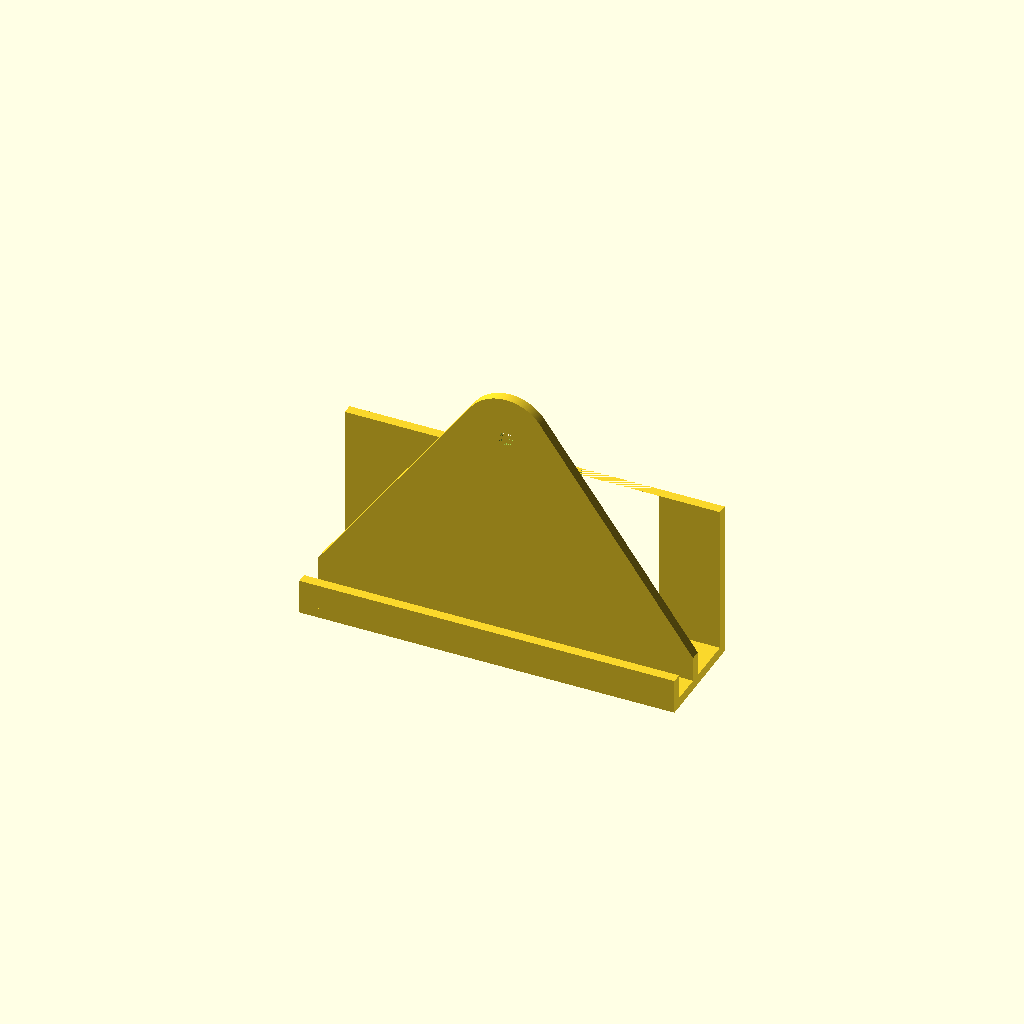
Cell 1 — every parameter at its default value.
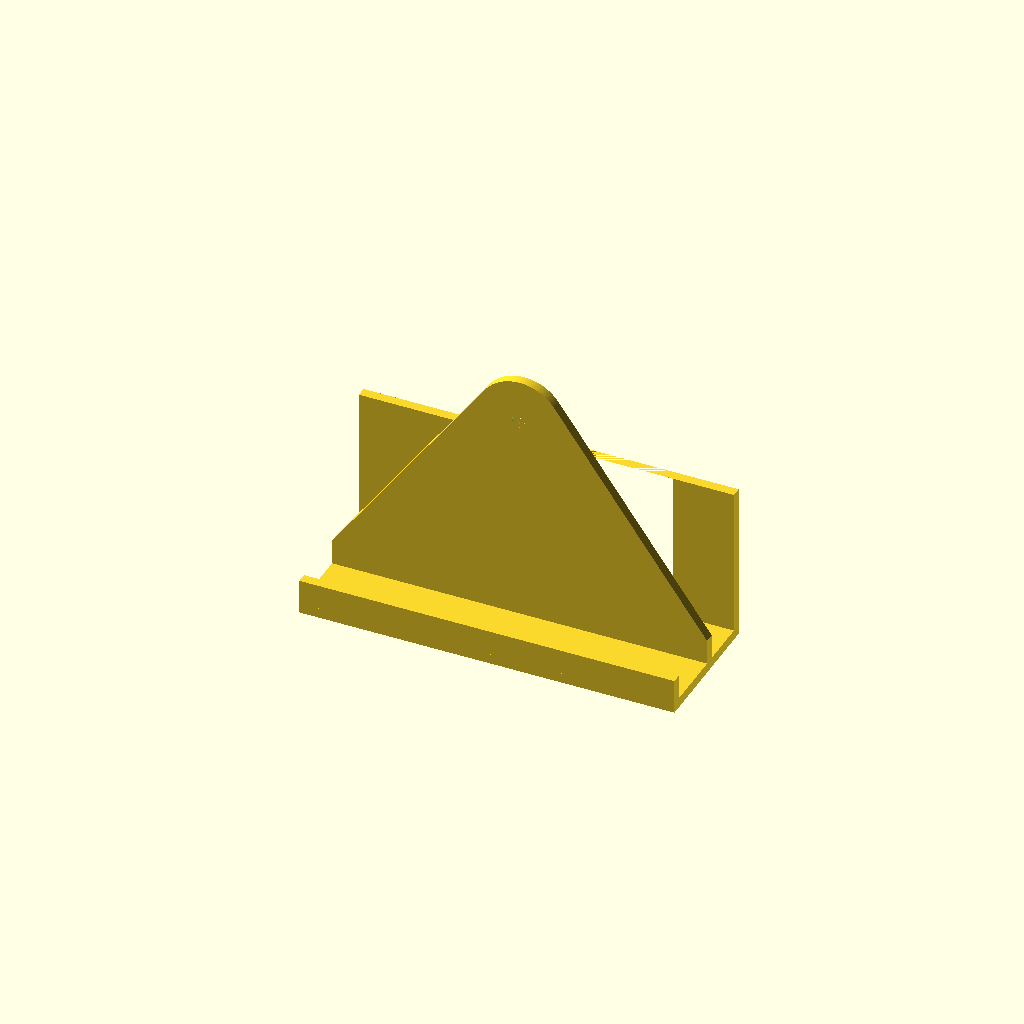
Cell 2 — wood_thickness set to 12, the other parameters unchanged.
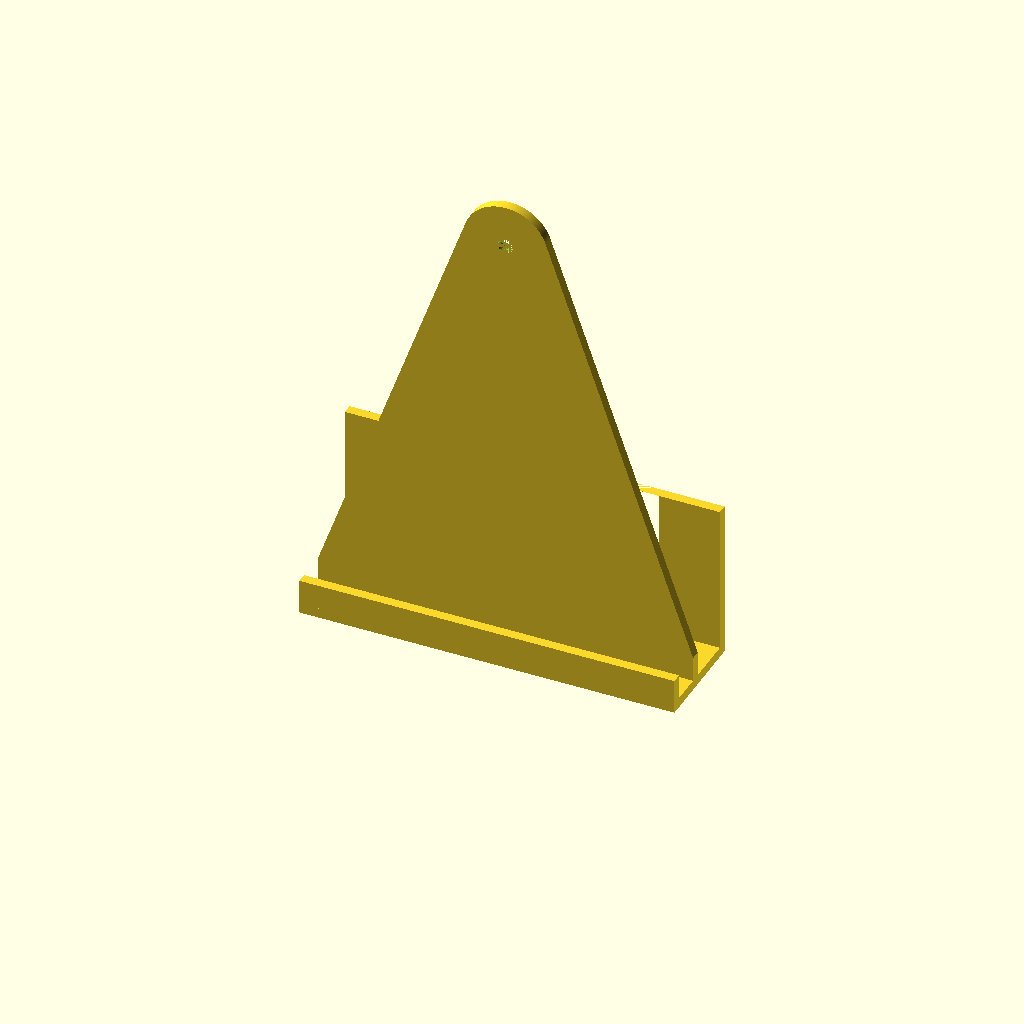
Cell 3: the same model with screw_height = 85.
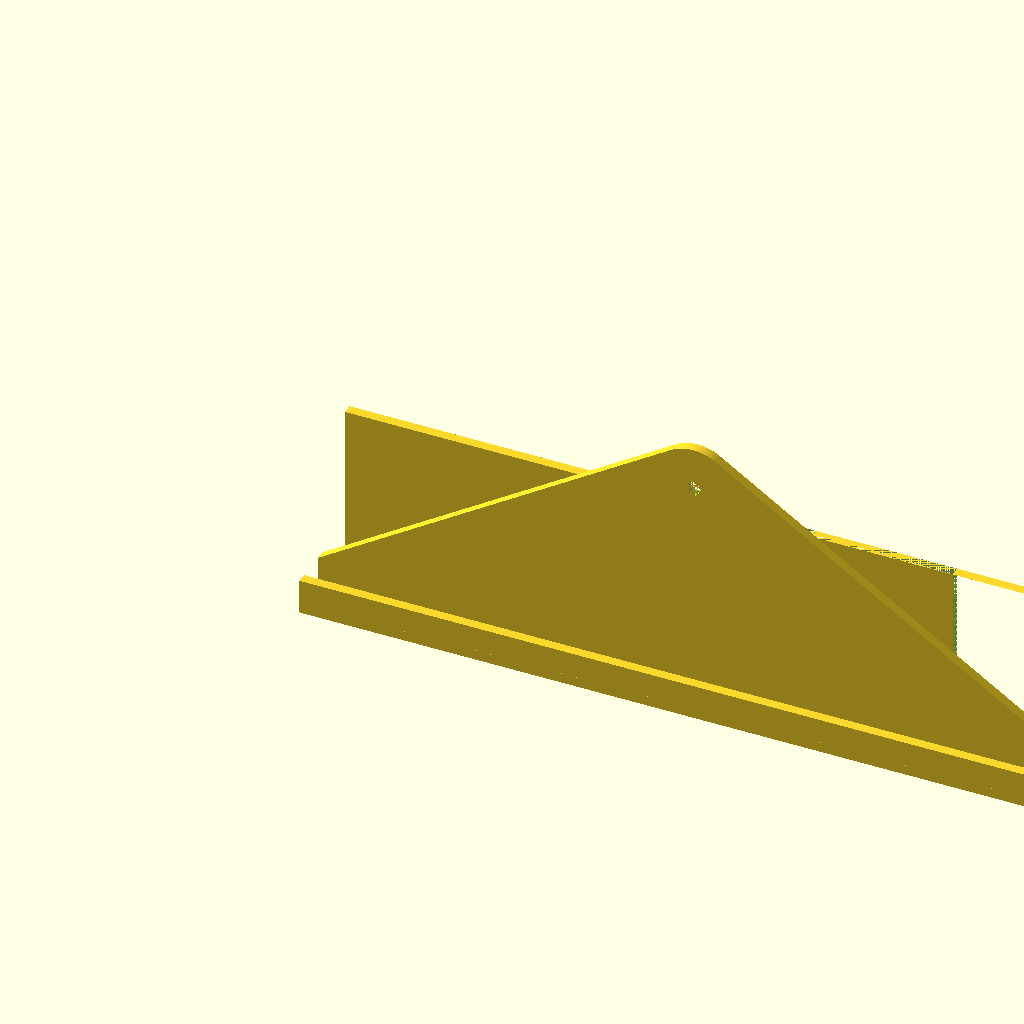
Cell 4: phone_width = 150 (everything else at default).
All cells are drawn from one camera (rotation 55°, 0°, 25°, orthographic, colour scheme Cornfield), so only the parameter changes between them.
Source of the model, resources/models/phone_holder.scad:
//Measurements.
wood_thickness = 6.0; //Actually 5.7 but with some play.
screw_height = 42.5;
screw_radius = 1.5;
cord_gap_width = 12; //Actually 11.5 but with some play.
phone_width = 75; //Actually 74.5 but with some play.
phone_thickness = 9.5; //Actually 9.2 but with some play.
jack_gap_width = 16.3; //Actually 15.9 but with some play.
jack_gap_position = 20.3;

//Settings.
thickness = 2;
screw_holder_thickness = 7; //Bit thicker here please.
height = 30;
back_height = 5;
$fs = 0.1;
$fa = 1;

//Actual model.
//-------------
cube([phone_width, thickness, thickness + back_height]); //Backplate.

difference() {
	union() {
		cube([phone_width, thickness + wood_thickness + thickness + phone_thickness + thickness, thickness]); //Bottom plate.
		translate([0, thickness + wood_thickness + thickness + phone_thickness, thickness]) {
			cube([phone_width, thickness, height]); //Front plate.
		}
	}
	translate([phone_width - jack_gap_position - jack_gap_width / 2, thickness + wood_thickness + thickness, 0]) {
		cube([jack_gap_width, phone_width + thickness, thickness + height]); //Jack gap.
	}
	translate([phone_width / 2 - cord_gap_width / 2, thickness + wood_thickness + thickness, 0]) {
		cube([cord_gap_width, phone_width + thickness, thickness + height]); //Cord gap.
	}
	translate([phone_width / 2 + cord_gap_width / 2, thickness + wood_thickness + thickness + phone_thickness, thickness]) {
		cube([phone_width / 2 - cord_gap_width / 2 - jack_gap_position - jack_gap_width / 2, thickness, height]); //Pin between cord gap and jack gap doesn't extend upwards.
	}
}

translate([0, thickness + wood_thickness, thickness]) {
	difference() {
		hull() {
			cube([phone_width, thickness, back_height]);
			translate([phone_width / 2, 0, screw_height]) {
				rotate([-90, 0, 0]) {
					cylinder(r=screw_radius + screw_holder_thickness, h=thickness);
				}
			}
		}
		translate([phone_width / 2, 0, screw_height]) {
			rotate([-90, 0, 0]) {
				cylinder(r=screw_radius, h=thickness + 0.1); //Extra 0.1 for rounding errors in OpenSCAD.
			}
		}
	}
}
Parameter table extracted from the source (name, type, default, range or options):
wood_thickness: number, default 6
screw_height: number, default 42.5
screw_radius: number, default 1.5
cord_gap_width: number, default 12
phone_width: number, default 75
phone_thickness: number, default 9.5
jack_gap_width: number, default 16.3
jack_gap_position: number, default 20.3
thickness: number, default 2
screw_holder_thickness: number, default 7
height: number, default 30
back_height: number, default 5
